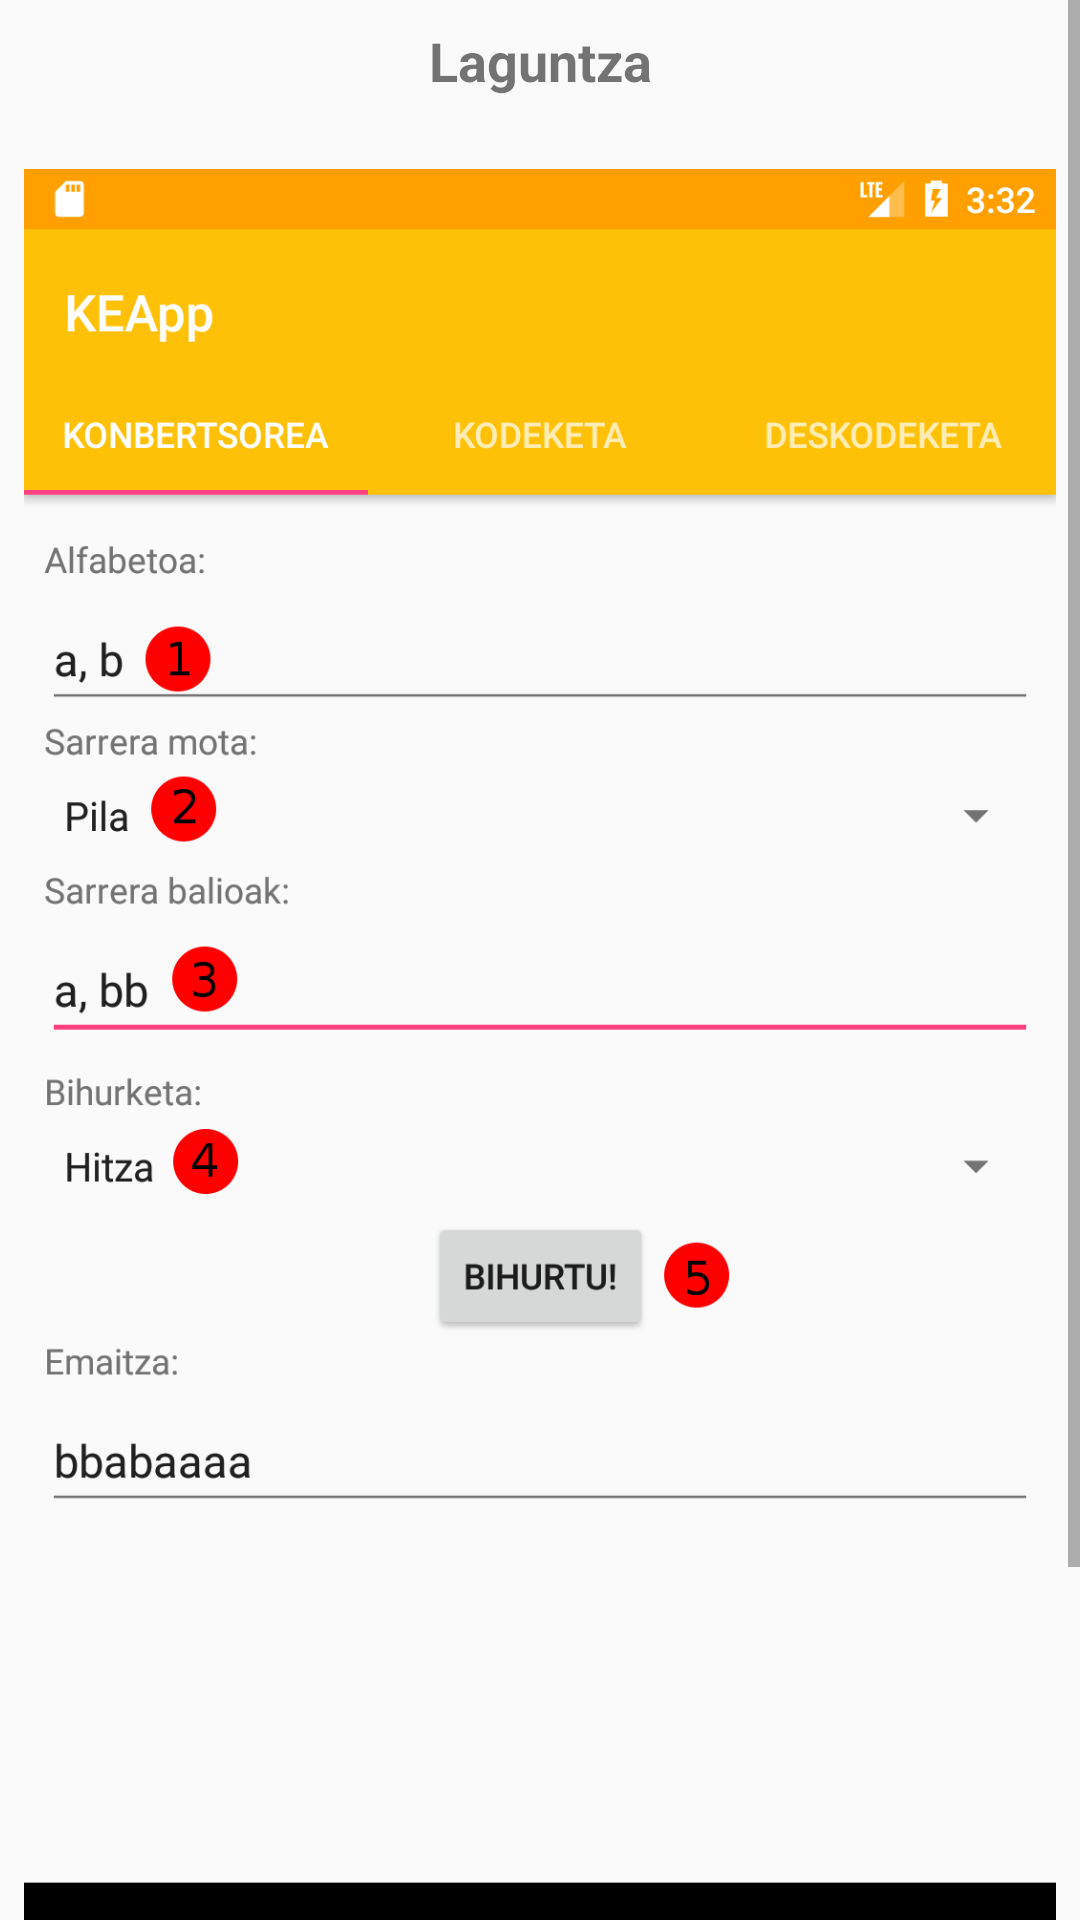

Reconstruct the res/layout file that produces this screen, plus the resources it refers to.
<!-- AndroidManifest.xml: application theme Base.Theme.AppCompat.Light -->
<!-- res/layout/help_konbertsorea.xml -->
<?xml version="1.0" encoding="utf-8"?>
<ScrollView xmlns:android="http://schemas.android.com/apk/res/android"
    xmlns:app="http://schemas.android.com/apk/res-auto"
    android:layout_width="match_parent"
    android:layout_height="match_parent"
    android:fillViewport="false"
    app:layout_constraintBottom_toBottomOf="parent"
    app:layout_constraintEnd_toEndOf="parent"
    app:layout_constraintStart_toStartOf="parent"
    app:layout_constraintTop_toTopOf="parent">

    <android.widget.LinearLayout
        android:layout_width="match_parent"
        android:layout_height="wrap_content"
        android:gravity="center"
        android:orientation="vertical">

        <TextView
            android:layout_width="match_parent"
            android:layout_height="wrap_content"
            android:layout_marginEnd="8dp"
            android:layout_marginLeft="8dp"
            android:layout_marginRight="8dp"
            android:layout_marginStart="8dp"
            android:layout_marginTop="8dp"
            android:gravity="center"
            android:text="@string/help"
            android:textSize="18sp"
            android:textStyle="bold" />

        <ImageView
            android:layout_width="match_parent"
            android:layout_height="wrap_content"
            android:layout_marginEnd="8dp"
            android:layout_marginLeft="8dp"
            android:layout_marginRight="8dp"
            android:layout_marginStart="8dp"
            android:layout_marginTop="24dp"
            android:adjustViewBounds="true"
            android:cropToPadding="false"
            android:gravity="center"
            app:srcCompat="@drawable/konbertsorea" />

        <TextView
            android:layout_width="wrap_content"
            android:layout_height="wrap_content"
            android:layout_marginBottom="8dp"
            android:layout_marginEnd="8dp"
            android:layout_marginLeft="8dp"
            android:layout_marginRight="8dp"
            android:layout_marginStart="8dp"
            android:layout_marginTop="8dp"
            android:text="@string/help_konbertsorea" />
    </android.widget.LinearLayout>
</ScrollView>
<!-- resources referenced by this layout -->
<resources>
  <!-- drawable konbertsorea: png bitmap (drawable-xhdpi, 70045 bytes) -->
  <string name="help">Laguntza</string>
  <string name="help_konbertsorea">1. Alfabetoa definitu\n
      2. Sarrera balioaren datu mota aukeratu\n
      3. Sarrerako balioa idatzi (pilak edo bektoreak badira, komen bitartez banandu elementuak)\n
      4. Zein datu motera bihurtu nahi den aukeratu\n
      5. Bihurtu botoia sakatu emaitza ikusteko</string>
</resources>
